Dataset: dataset (GitHub, vsasidhhara/spam-image-filter-bayesian-classifier). Classes: ham, spam.

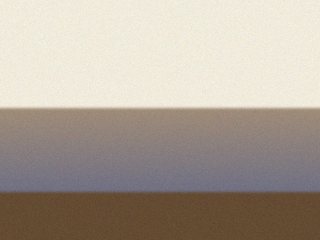
Label: ham

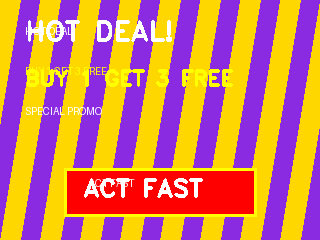
Label: spam

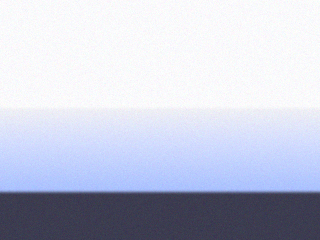
Label: ham

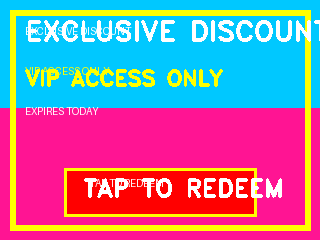
Label: spam

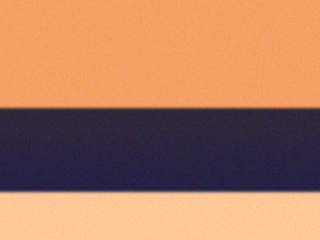
Label: ham

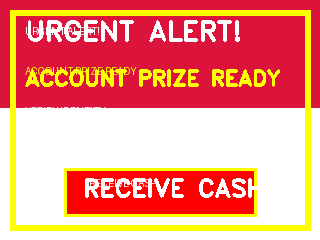
Label: spam
